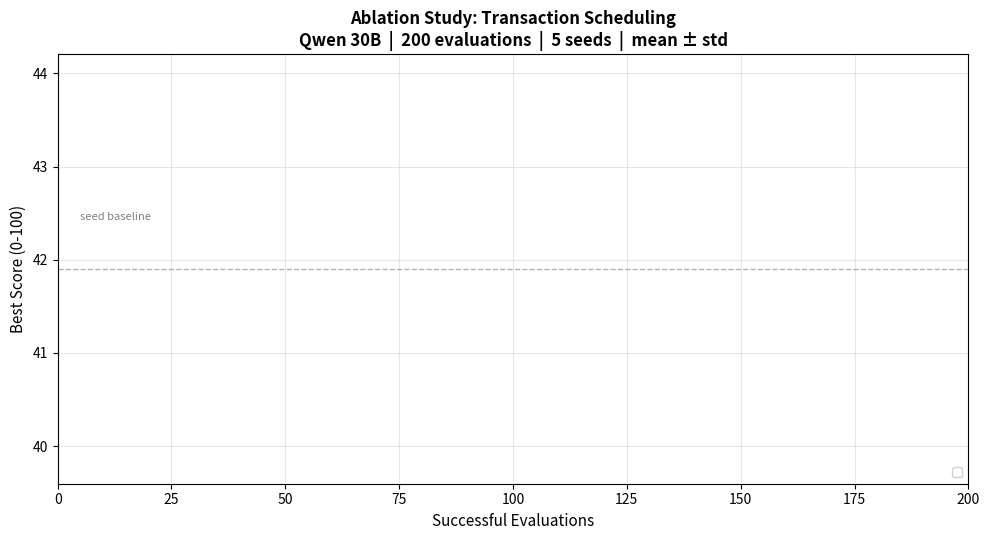
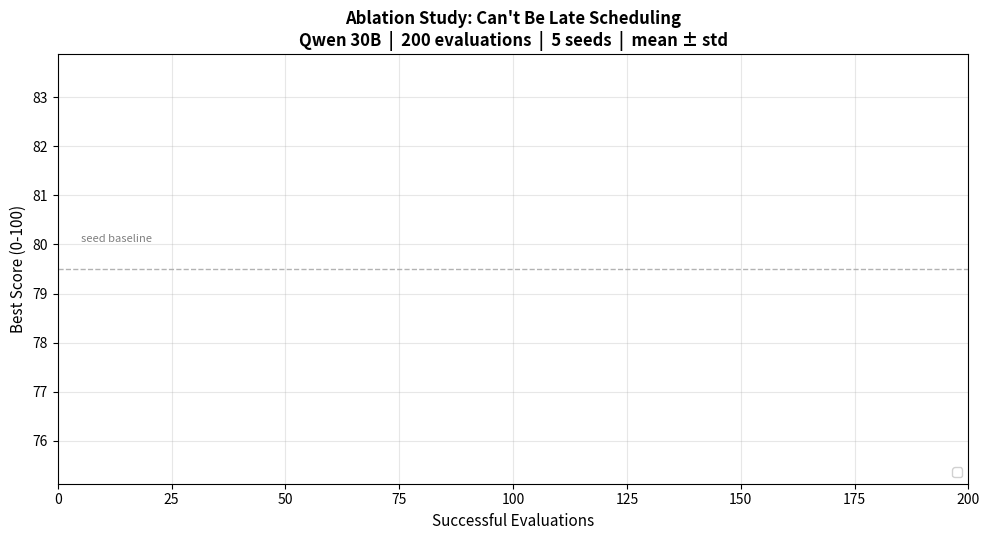

Here is the Python script that generated these plots, in order:
#!/usr/bin/env python3
"""Generate academic ablation plots matching comparison_plot.png style."""

import json
import numpy as np
import matplotlib
matplotlib.use("Agg")
import matplotlib.pyplot as plt
from pathlib import Path

RUNS_DIR = Path("runs/ablations/combined")
OUT_DIR = Path("results")

CONDITIONS = {
    "levi_full":    {"label": "LEVI (full)",      "color": "#1f77b4"},
    "no_cvt":       {"label": "No Archive",        "color": "#d62728"},
    "uniform_init": {"label": "Uniform Centroids", "color": "#2ca02c"},
    "no_noise":     {"label": "No Init Noise",     "color": "#ff7f0e"},
}

PROBLEMS = {
    "txn": {
        "title": "Transaction Scheduling",
        "seed_score": 41.9,
    },
    "cbl": {
        "title": "Can't Be Late Scheduling",
        "seed_score": 79.5,
    },
}


def load_best_so_far_curves(problem: str, condition: str):
    """Load best-so-far curves for all seeds of a (problem, condition) pair."""
    base = RUNS_DIR / problem
    curves = []
    for d in sorted(base.glob(f"{condition}_seed*")):
        snap = d / "snapshot.json"
        if not snap.exists():
            continue
        data = json.loads(snap.read_text())
        history = data.get("score_history", [])
        if not history:
            continue
        eval_nums = [h["eval_number"] for h in history]
        best_scores = [h["best_score"] for h in history]
        curves.append((eval_nums, best_scores))
    return curves


def interpolate_curves(curves, max_eval=200):
    """Interpolate all curves onto a common eval grid and return mean/std."""
    x_grid = np.arange(1, max_eval + 1)
    interp = []
    for eval_nums, best_scores in curves:
        y = np.interp(x_grid, eval_nums, best_scores)
        interp.append(y)
    interp = np.array(interp)
    return x_grid, np.mean(interp, axis=0), np.std(interp, axis=0), interp


def make_plot(problem_key: str):
    prob = PROBLEMS[problem_key]
    fig, ax = plt.subplots(figsize=(10, 5.5))

    # Collect final scores for legend
    legend_info = []

    for cond_key, cond_meta in CONDITIONS.items():
        curves = load_best_so_far_curves(problem_key, cond_key)
        if not curves:
            continue

        x, mean, std, raw = interpolate_curves(curves)
        n = len(curves)
        best_mean = mean[-1]

        ax.plot(x, mean, color=cond_meta["color"], linewidth=2.2, zorder=3)
        ax.fill_between(x, mean - std, mean + std,
                        color=cond_meta["color"], alpha=0.15, zorder=2)

        legend_info.append((cond_meta["label"], n, best_mean, cond_meta["color"]))

    # Seed baseline
    ax.axhline(prob["seed_score"], color="gray", linestyle="--", linewidth=1, alpha=0.6, zorder=1)
    ax.text(5, prob["seed_score"] + 0.5, "seed baseline", fontsize=8,
            color="gray", va="bottom")

    # Legend
    from matplotlib.lines import Line2D
    handles = []
    for label, n, best, color in legend_info:
        handles.append(Line2D([0], [0], color=color, linewidth=2.2,
                              label=f"{label} (n={n}, best: {best:.1f})"))
    ax.legend(handles=handles, loc="lower right", fontsize=9, framealpha=0.9)

    # Labels & formatting
    ax.set_xlabel("Successful Evaluations", fontsize=11)
    ax.set_ylabel("Best Score (0-100)", fontsize=11)

    title = f"Ablation Study: {prob['title']}"
    subtitle = "Qwen 30B  |  200 evaluations  |  5 seeds  |  mean \u00b1 std"
    ax.set_title(f"{title}\n{subtitle}", fontsize=12, fontweight="bold")

    ax.grid(True, alpha=0.3)
    ax.set_xlim(0, 200)
    ax.tick_params(labelsize=10)

    fig.tight_layout()
    out_path = OUT_DIR / f"ablation_{problem_key}.png"
    fig.savefig(out_path, dpi=200, bbox_inches="tight")
    plt.close(fig)
    print(f"Saved {out_path}")


if __name__ == "__main__":
    OUT_DIR.mkdir(parents=True, exist_ok=True)
    for p in PROBLEMS:
        make_plot(p)
    print("Done.")
